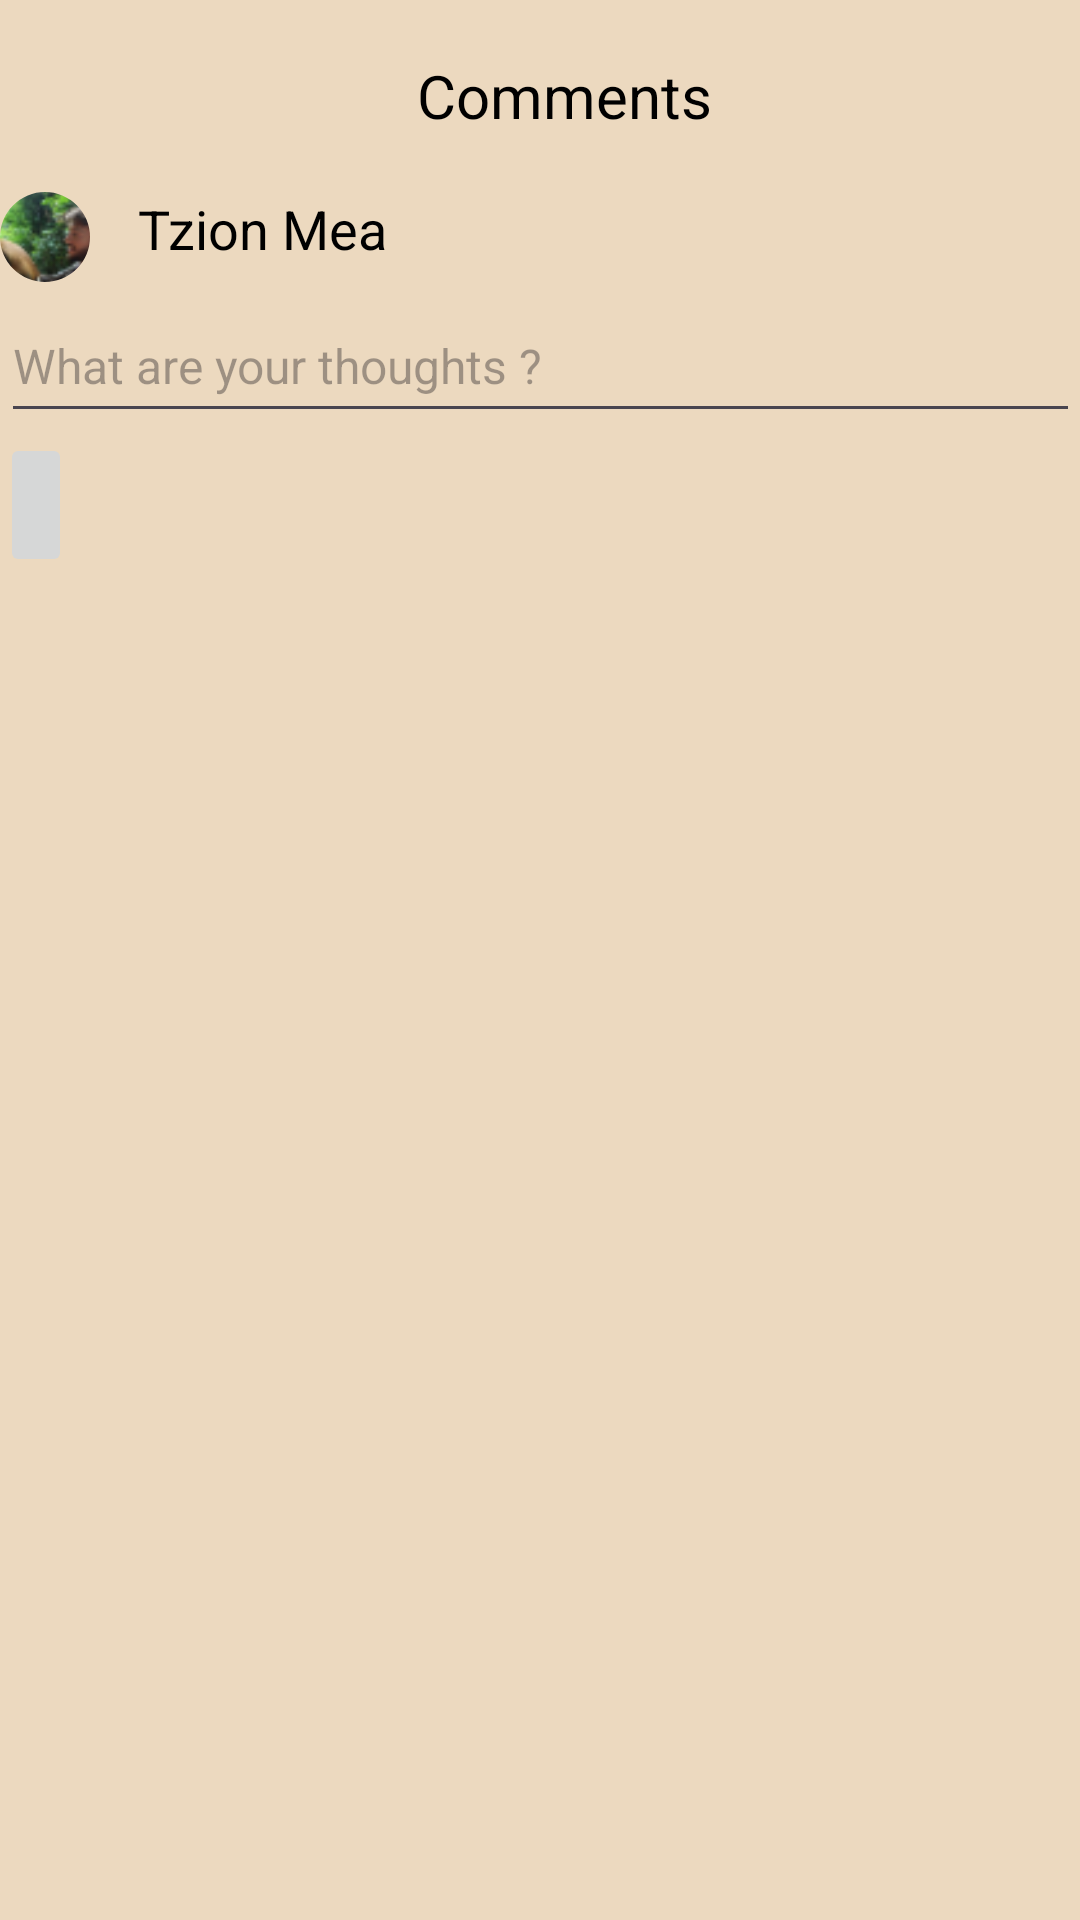

The Android layout XML behind this screen, and the referenced resources:
<!-- AndroidManifest.xml: application theme Theme.FooBarApp -->
<!-- res/layout/activity_comments.xml -->
<?xml version="1.0" encoding="utf-8"?>
  <androidx.constraintlayout.widget.ConstraintLayout
    xmlns:android="http://schemas.android.com/apk/res/android"
    xmlns:tools="http://schemas.android.com/tools"
    xmlns:app="http://schemas.android.com/apk/res-auto"
    android:layout_width="match_parent"
    android:layout_height="match_parent"
    tools:context="activities.CommentsActivity">

  <androidx.appcompat.widget.Toolbar
      android:id="@+id/toolbar"
      android:layout_width="match_parent"
      android:layout_height="?attr/actionBarSize"
      android:elevation="8dp"
      app:layout_constraintEnd_toEndOf="parent"
      app:layout_constraintStart_toStartOf="parent"
      app:layout_constraintTop_toTopOf="parent"
      android:theme="@style/ThemeOverlay.AppCompat.ActionBar">

    <TextView
        android:id="@+id/toolbar_title"
        android:layout_width="match_parent"
        android:layout_height="match_parent"
        android:text="@string/toolbar_comments"
        android:gravity="center"
        android:textSize="20sp"
        tools:ignore="HardcodedText" />

  </androidx.appcompat.widget.Toolbar>

  <androidx.recyclerview.widget.RecyclerView
      android:id="@+id/recycler_view_comments"
      android:layout_width="match_parent"
      android:layout_height="0dp"
      app:layout_constraintBottom_toBottomOf="parent"
      app:layout_constraintEnd_toEndOf="parent"
      app:layout_constraintStart_toStartOf="parent"
      app:layout_constraintTop_toTopOf="@+id/guideline6" />

  <androidx.constraintlayout.widget.Guideline
      android:id="@+id/guideline4"
      android:layout_width="wrap_content"
      android:layout_height="wrap_content"
      android:orientation="horizontal"
      app:layout_constraintGuide_percent="0.03" />

  <RelativeLayout
      android:layout_width="match_parent"
      android:layout_height="0dp"
      app:layout_constraintBottom_toTopOf="@+id/guideline6"
      app:layout_constraintEnd_toEndOf="parent"
      app:layout_constraintStart_toStartOf="parent"
      app:layout_constraintTop_toBottomOf="@+id/toolbar"
      app:layout_constraintVertical_bias="0.0">

    <com.google.android.material.imageview.ShapeableImageView
        android:id="@+id/user_logo_commenting"
        android:layout_width="30dp"
        android:layout_height="30dp"
        android:layout_alignParentStart="true"
        android:layout_alignParentTop="true"
        android:scaleType="centerCrop"
        android:src="@drawable/user_photo_michael_final"
        app:shapeAppearanceOverlay="@style/CircularImageView" />

    <TextView
        android:id="@+id/comment_user_name"
        android:layout_width="wrap_content"
        android:layout_height="wrap_content"
        android:layout_alignTop="@id/user_logo_commenting"
        android:layout_marginStart="16dp"
        android:layout_toEndOf="@id/user_logo_commenting"
        android:text="@string/valid_user_name"
        android:textSize="18sp" />

    <EditText
        android:id="@+id/insert_comment_text"
        android:layout_width="match_parent"
        android:layout_height="48dp"
        android:layout_below="@id/comment_user_name"
        android:layout_alignStart="@id/comment_user_name"
        android:layout_marginStart="-46dp"
        android:layout_marginTop="8dp"
        android:hint="@string/add_comment_msg"
        android:textSize="16sp"
        android:autofillHints=""
        android:inputType="text" />

    <ImageButton
        android:id="@+id/submit_new_comment"
        android:layout_width="wrap_content"
        android:layout_height="48dp"
        android:layout_below="@id/insert_comment_text"
        app:srcCompat="@drawable/add_final_logo"
        android:contentDescription="@string/add_new_comment" />

  </RelativeLayout>

  <androidx.constraintlayout.widget.Guideline
      android:id="@+id/guideline6"
      android:layout_width="wrap_content"
      android:layout_height="wrap_content"
      android:orientation="horizontal"
      app:layout_constraintGuide_begin="207dp" />


</androidx.constraintlayout.widget.ConstraintLayout>
<!-- resources referenced by this layout -->
<resources>
  <!-- drawable user_photo_michael_final: png bitmap (drawable, 6008 bytes) -->
  <string name="add_comment_msg">What are your thoughts ?</string>
  <string name="add_new_comment">Add new comment</string>
  <string name="toolbar_comments">Comments</string>
  <string name="valid_user_name">Tzion Mea</string>
  <style name="CircularImageView" parent="">
          <item name="cornerFamily">rounded</item>
          <item name="cornerSize">50%</item>
      </style>
  <style name="Theme.FooBarApp" parent="Base.Theme.FooBarApp" />
  <style name="Base.Theme.FooBarApp" parent="Theme.Material3.DayNight.NoActionBar">
          
          <item name="android:windowBackground">#ECD9BF</item>
          <item name="android:textColor">#000</item>
  </style>
</resources>
